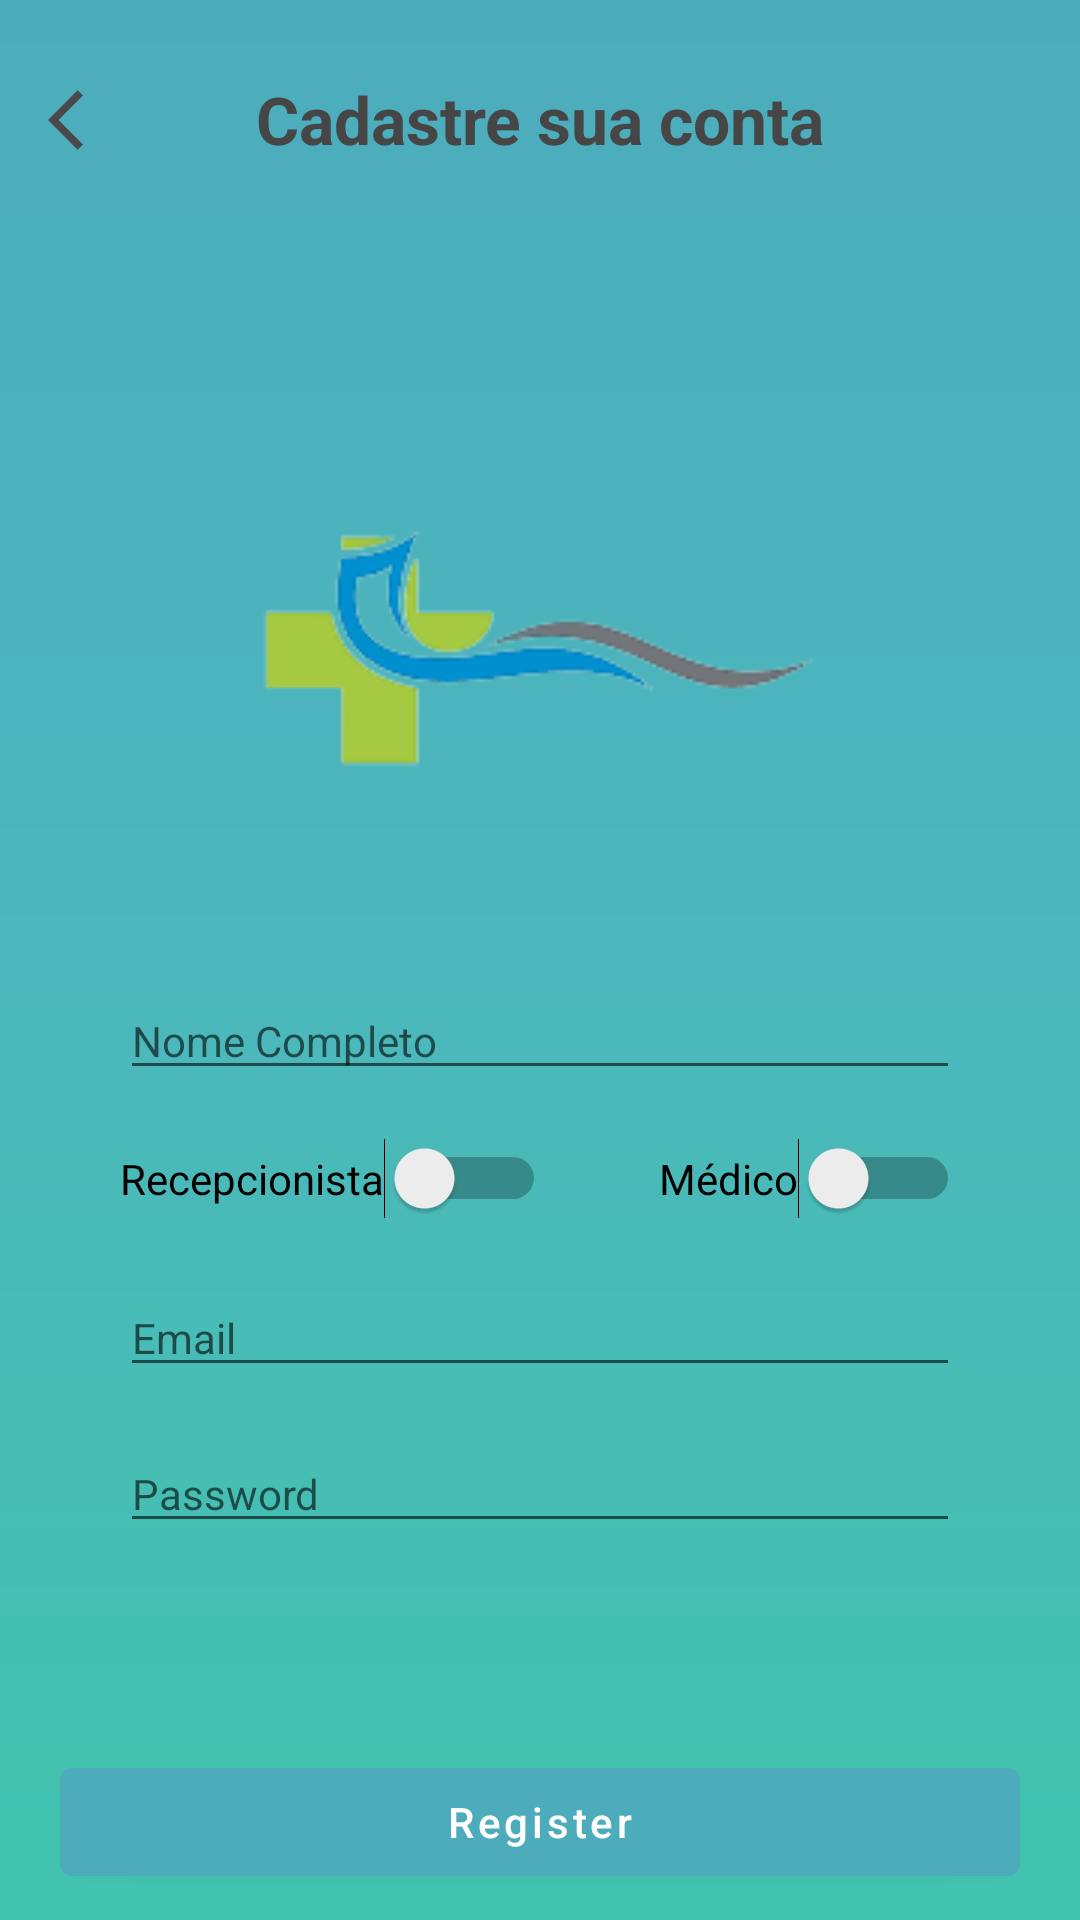

This screen was rendered from an Android layout file. Write that file and the resources it references.
<!-- AndroidManifest.xml: application theme Theme.TrabalhoArquiteruraSistema -->
<!-- res/layout/activity_register.xml -->
<?xml version="1.0" encoding="utf-8"?>
<androidx.constraintlayout.widget.ConstraintLayout xmlns:android="http://schemas.android.com/apk/res/android"
    xmlns:app="http://schemas.android.com/apk/res-auto"
    xmlns:tools="http://schemas.android.com/tools"
    android:layout_width="match_parent"
    android:layout_height="match_parent"
    android:background="@drawable/background"
    tools:context=".presentation.register.RegisterActivity">

    <View
        android:id="@+id/view2"
        style="@style/ContainerComponents"
        app:layout_constraintEnd_toEndOf="parent"
        app:layout_constraintStart_toStartOf="parent"
        app:layout_constraintTop_toBottomOf="@+id/name" />

    <TextView
        android:id="@+id/name"
        android:layout_width="wrap_content"
        android:layout_height="wrap_content"
        android:layout_marginTop="25dp"
        android:text="Cadastre sua conta"
        android:textColor="@color/text_color"
        android:textSize="22dp"
        android:textStyle="bold"
        app:layout_constraintEnd_toEndOf="parent"
        app:layout_constraintStart_toStartOf="parent"
        app:layout_constraintTop_toTopOf="parent" />

    <EditText
        android:id="@+id/first_name_et"
        android:layout_width="0dp"
        android:layout_height="wrap_content"
        android:layout_margin="20dp"
        android:ems="10"
        android:hint="Nome Completo"
        android:inputType="textPersonName"
        android:textColor="@color/black"
        android:textSize="14dp"
        app:layout_constraintEnd_toEndOf="@+id/view2"
        app:layout_constraintStart_toStartOf="@+id/view2"
        app:layout_constraintTop_toBottomOf="@+id/imageView3" />

    <Switch
        android:id="@+id/switchDoctor"
        android:layout_width="wrap_content"
        android:layout_height="wrap_content"
        android:layout_marginTop="16dp"
        android:text="Médico"
        app:layout_constraintEnd_toEndOf="@+id/first_name_et"
        app:layout_constraintTop_toBottomOf="@+id/first_name_et" />

    <Switch
        android:id="@+id/switchReceptionist"
        android:layout_width="wrap_content"
        android:layout_height="wrap_content"
        android:layout_marginTop="16dp"
        android:text="Recepcionista"
        app:layout_constraintStart_toStartOf="@+id/first_name_et"
        app:layout_constraintTop_toBottomOf="@+id/first_name_et" />

    <EditText
        android:id="@+id/email_et"
        android:layout_width="0dp"
        android:layout_height="wrap_content"
        android:layout_margin="20dp"
        android:ems="10"
        android:hint="Email"
        android:inputType="textPersonName"
        android:textColor="@color/black"
        android:textSize="14dp"
        app:layout_constraintEnd_toEndOf="@+id/view2"
        app:layout_constraintStart_toStartOf="@+id/view2"
        app:layout_constraintTop_toBottomOf="@+id/switchReceptionist" />

    <EditText
        android:id="@+id/pass_et"
        android:layout_width="0dp"
        android:layout_height="wrap_content"
        android:layout_marginTop="16dp"
        android:hint="Password"
        android:inputType="textPassword"
        android:textColor="@color/black"
        android:textSize="14dp"
        app:layout_constraintEnd_toEndOf="@+id/email_et"
        app:layout_constraintHorizontal_bias="0.0"
        app:layout_constraintStart_toStartOf="@+id/email_et"
        app:layout_constraintTop_toBottomOf="@+id/email_et" />


    <RelativeLayout
        android:id="@+id/button_layout"
        android:layout_width="0dp"
        android:layout_height="wrap_content"
        app:layout_constraintBottom_toBottomOf="parent"
        app:layout_constraintEnd_toEndOf="parent"
        app:layout_constraintStart_toStartOf="parent"
        app:layout_constraintTop_toBottomOf="@+id/view2">

        <com.google.android.material.button.MaterialButton
            android:id="@+id/register_btn"
            android:layout_width="match_parent"
            android:layout_height="wrap_content"
            android:text="Register"
            android:layout_margin="20sp"
            android:textAllCaps="false" />

        <ProgressBar
            android:id="@+id/register_progress"
            style="?android:attr/progressBarStyle"
            android:layout_width="36dp"
            android:layout_height="36dp"
            android:layout_centerInParent="true"
            android:layout_marginTop="16dp"
            android:elevation="10dp"
            android:indeterminateTint="@color/white"
            android:visibility="invisible" />

    </RelativeLayout>

    <ImageView
        android:id="@+id/imageBack"
        android:layout_width="wrap_content"
        android:layout_height="wrap_content"
        android:layout_marginStart="16dp"
        android:layout_marginTop="28dp"
        app:layout_constraintStart_toStartOf="parent"
        app:layout_constraintTop_toTopOf="parent"
        app:srcCompat="@drawable/ic_back_24" />

    <ImageView
        android:id="@+id/imageView3"
        android:layout_width="wrap_content"
        android:layout_height="wrap_content"
        android:layout_marginStart="32dp"
        android:layout_marginEnd="32dp"
        app:layout_constraintEnd_toEndOf="@+id/view2"
        app:layout_constraintStart_toStartOf="@+id/view2"
        app:layout_constraintTop_toTopOf="@+id/view2"
        app:srcCompat="@drawable/image_logo" />

</androidx.constraintlayout.widget.ConstraintLayout>
<!-- resources referenced by this layout -->
<resources>
  <color name="black">#FF000000</color>
  <color name="text_color">#464646</color>
  <color name="white">#FFFFFFFF</color>
  
      //background
  <!-- drawable background (drawable) -->
  <?xml version="1.0" encoding="utf-8"?>
  <shape xmlns:android="http://schemas.android.com/apk/res/android">
  
      <gradient
          android:startColor="@color/start_color"
          android:centerColor="@color/center_color"
          android:endColor="@color/end_color"
          android:angle="90"/>
  </shape>
  <!-- drawable ic_back_24 (drawable) -->
  <vector android:autoMirrored="true" android:height="24dp"
      android:tint="#494949" android:viewportHeight="24"
      android:viewportWidth="24" android:width="24dp" xmlns:android="http://schemas.android.com/apk/res/android">
      <path android:fillColor="@android:color/white" android:pathData="M11.67,3.87L9.9,2.1 0,12l9.9,9.9 1.77,-1.77L3.54,12z"/>
  </vector>
  <!-- drawable image_logo: png bitmap (drawable, 8478 bytes) -->
  <style name="ContainerComponents">
          <item name="android:layout_width">match_parent</item>
          <item name="android:layout_height">450dp</item>
          <item name="android:background">@drawable/container_components</item>
          <item name="android:layout_marginTop">70dp</item>
          <item name="android:layout_marginRight">20dp</item>
          <item name="android:layout_marginLeft">20dp</item>
  
      </style>
  <style name="Theme.TrabalhoArquiteruraSistema" parent="Theme.MaterialComponents.DayNight.NoActionBar">
          
          <item name="colorPrimary">@color/purple_500</item>
          <item name="colorPrimaryVariant">@color/purple_700</item>
          <item name="colorOnPrimary">@color/white</item>
          
          <item name="colorSecondary">@color/teal_200</item>
          <item name="colorSecondaryVariant">@color/teal_700</item>
          <item name="colorOnSecondary">@color/black</item>
          
          <item name="android:statusBarColor">?attr/colorPrimaryVariant</item>
          
      </style>
  <color name="start_color">#41C4AE</color>
  <color name="center_color">#4CB7BC</color>
  <color name="end_color">#4CACBC</color>
  <color name="purple_500">#4CACBC</color>
  <color name="purple_700">#4CACBC</color>
  <color name="teal_200">#FF03DAC5</color>
  <color name="teal_700">#FF018786</color>
</resources>
